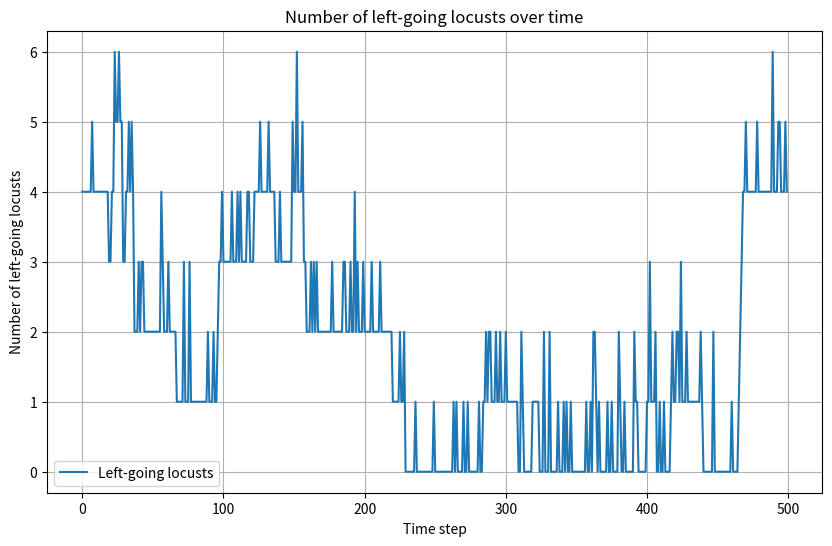

Write Python code to recreate this figure.
import numpy as np
import matplotlib.pyplot as plt

# Simulation parameters
C = 1.0  # circumference of the ring
v = 0.001  # speed of the locusts
r = 0.045  # perception range
P = 0.015  # probability of spontaneous switching
N = 20  # number of locusts
time_steps = 500  # number of time steps

# Initialize locust positions and directions
positions = np.random.uniform(0, C, N)
directions = np.random.choice([-1, 1], N)

# Function to update the positions and directions of locusts
def update_locusts(positions, directions):
    new_directions = directions.copy()
    
    for i in range(N):
        # Find locusts within the perception range
        locusts_in_range = np.abs((positions - positions[i] + C/2) % C - C/2) <= r
        opposite_directions = directions[locusts_in_range] == -directions[i]
        
        # Rule 1: Majority of locusts in perception range have opposite direction
        if np.sum(opposite_directions) > np.sum(locusts_in_range) / 2:
            new_directions[i] = -directions[i]
        
        # Rule 2: Spontaneous switching
        if np.random.rand() < P:
            new_directions[i] = -directions[i]
    
    # Update positions based on new directions
    positions += new_directions * v
    positions %= C  # Ensure positions stay within the ring
    
    return positions, new_directions

# Simulation loop
left_going_counts = []

for t in range(time_steps):
    positions, directions = update_locusts(positions, directions)
    left_going_counts.append(np.sum(directions == -1))

# Plotting the number of left-going locusts over time
plt.figure(figsize=(10, 6))
plt.plot(left_going_counts, label='Left-going locusts')
plt.xlabel('Time step')
plt.ylabel('Number of left-going locusts')
plt.title('Number of left-going locusts over time')
plt.legend()
plt.grid(True)
plt.show()
